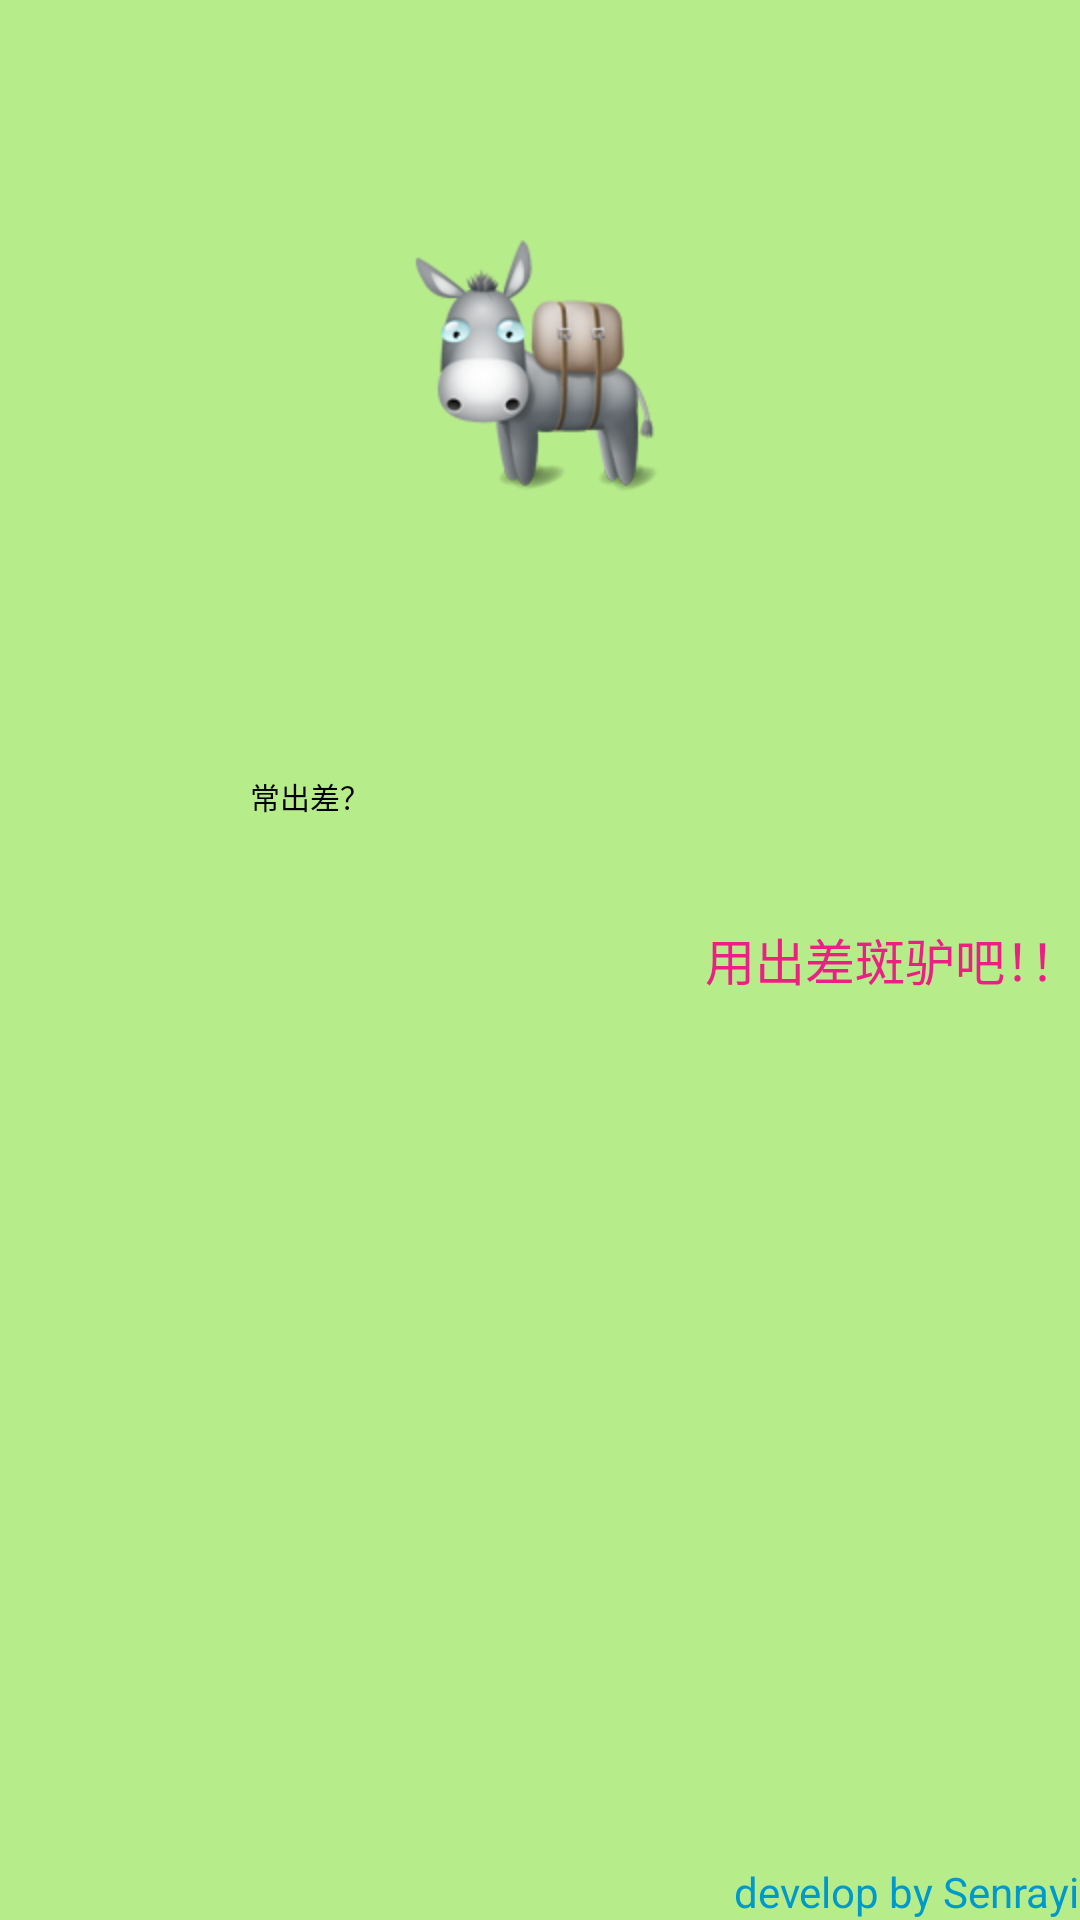

Here is an Android app screen rendered from its layout file. Give the layout XML and the strings, colors and styles it references.
<!-- AndroidManifest.xml: application theme AppTheme -->
<!-- res/layout/luanch_app.xml -->
<?xml version="1.0" encoding="utf-8"?>
<RelativeLayout xmlns:android="http://schemas.android.com/apk/res/android"
    android:id="@+id/RelativeLayout1"
    android:layout_width="match_parent"
    android:layout_height="match_parent"
   	android:background="@color/luanchBackground"
    android:orientation="vertical" >

    <ImageView
        android:id="@+id/imageView1"
        android:layout_width="wrap_content"
        android:layout_height="wrap_content"
        android:layout_alignParentTop="true"
        android:layout_centerHorizontal="true"
        android:layout_marginTop="80dp"
        android:src="@drawable/llllll" />

    <TextView
        android:id="@+id/textView2"
        android:layout_width="wrap_content"
        android:layout_height="wrap_content"
        android:layout_alignParentRight="true"
        android:layout_centerVertical="true"
        android:text="用出差斑驴吧！！"
        android:textColor="@color/textRed"
        android:textSize="50px" />

    <TextView
        android:id="@+id/textView1"
        android:layout_width="wrap_content"
        android:layout_height="wrap_content"
        android:layout_above="@+id/textView2"
        android:layout_marginBottom="35dp"
        android:layout_marginRight="14dp"
        android:layout_toLeftOf="@+id/imageView1"
        android:text="常出差？"
        android:textColor="@android:color/black"
        android:textSize="30px" />

    <TextView
        android:id="@+id/textView3"
        android:textColor="@android:color/holo_blue_dark"
        android:layout_width="wrap_content"
        android:layout_height="wrap_content"
        android:layout_alignParentBottom="true"
        android:layout_alignParentRight="true"
        android:text="develop by Senrayi" />

</RelativeLayout>
<!-- resources referenced by this layout -->
<resources>
  <color name="luanchBackground">#B7EC8B</color>
  <color name="textRed">#EC1F85</color>
  <!-- drawable llllll: png bitmap (drawable-hdpi, 20016 bytes) -->
  <style name="AppTheme" parent="AppBaseTheme">
         
      </style>
  <style name="AppBaseTheme" parent="android:Theme.Light">
          
      </style>
</resources>
